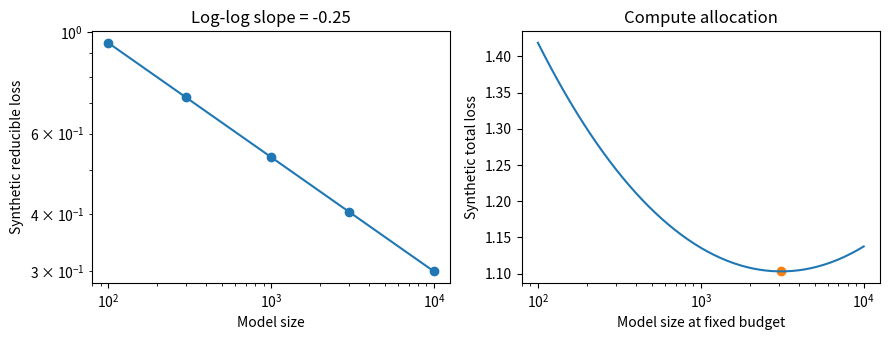

Generate this figure with matplotlib:
%pip -q install 'numpy>=1.26,<3' 'matplotlib>=3.8,<4'

import numpy as np
import matplotlib.pyplot as plt

sizes = np.array([100., 300., 1000., 3000., 10000.])
gap = 3 * sizes ** (-0.25)
slope, intercept = np.polyfit(np.log(sizes), np.log(gap), 1)
np.testing.assert_allclose(slope, -0.25)

budget = 1_000_000
def lesson_loss(model_size, tokens):
    return 0.3 + 3 * model_size ** (-0.25) + 1.7 * tokens ** (-0.25)

token_at_budget = budget / sizes
candidate = np.geomspace(100, 10_000, 151)
losses = lesson_loss(candidate, budget / candidate)
best = int(np.argmin(losses))
np.testing.assert_allclose(lesson_loss(sizes[[0, 2, 4]], token_at_budget[[0, 2, 4]]),
                           [1.418683298, 1.135791722, 1.137587202], atol=1e-6)
print(f"Slope: {slope:.3f}")
print(f"Best grid point: model={candidate[best]:.0f}, tokens={budget/candidate[best]:.0f}, loss={losses[best]:.3f}")
fig, (left, right) = plt.subplots(1, 2, figsize=(9, 3.5))
left.loglog(sizes, gap, "o-")
left.set(xlabel="Model size", ylabel="Synthetic reducible loss", title="Log-log slope = -0.25")
right.semilogx(candidate, losses)
right.scatter(candidate[best], losses[best], color="tab:orange")
right.set(xlabel="Model size at fixed budget", ylabel="Synthetic total loss", title="Compute allocation")
fig.tight_layout()
plt.show()
